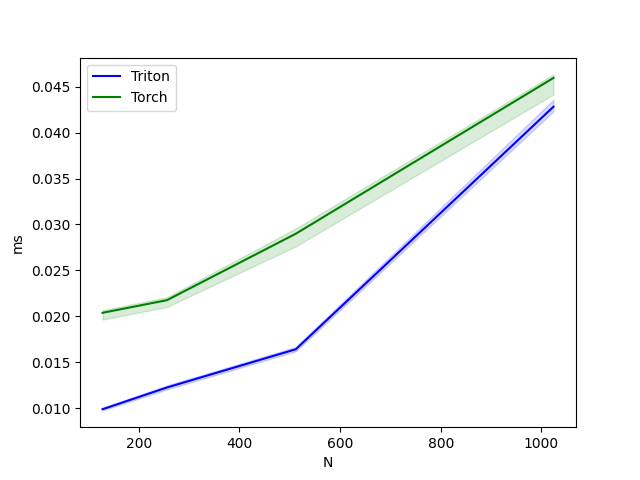

Data behind this chart, as committed beside it:
N, Triton, Torch
128, 0.009888, 0.02038
256, 0.01226, 0.02176
512, 0.01642, 0.02899
1024, 0.04282, 0.04595
